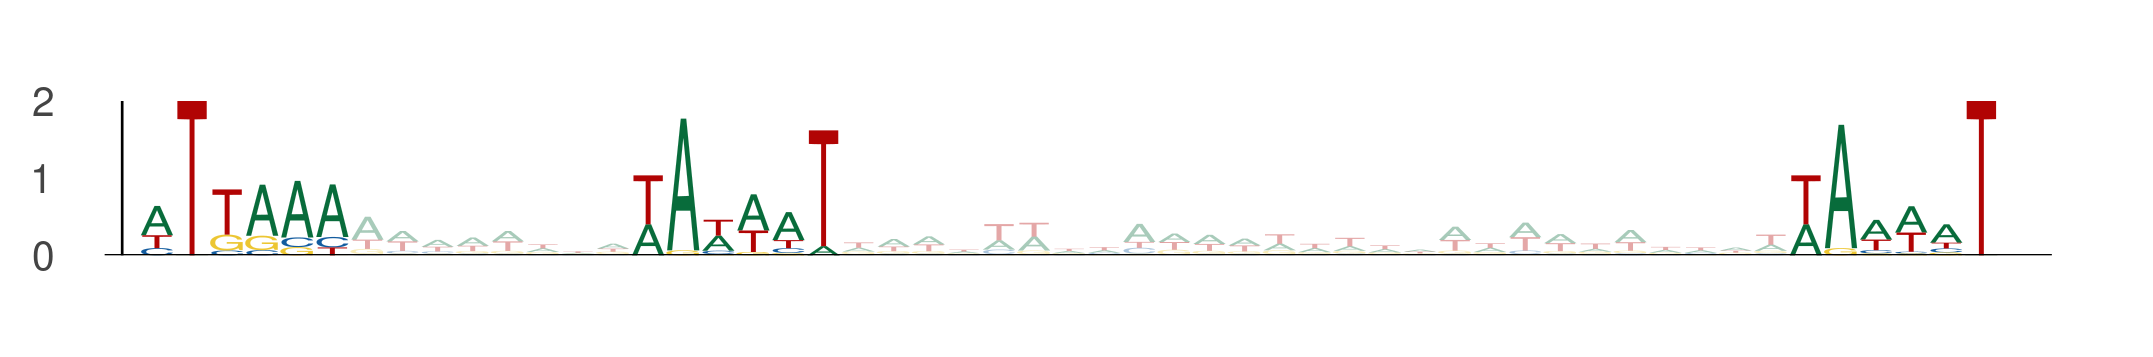

The file beside this chart, header and first rows:
seq_index, start_position, end_position, is_reversed_complement
5094, 78, 84, 0
5094, 92, 98, 0
5094, 125, 131, 0
2949, 74, 80, 0
2949, 88, 94, 0
2949, 121, 127, 0
235, 41, 47, 0
235, 55, 61, 0
235, 88, 94, 0
4629, 67, 73, 0
4629, 81, 87, 0
4629, 114, 120, 0
3900, 81, 87, 0
3900, 95, 101, 0
3900, 128, 134, 0
1621, 25, 31, 0
1621, 39, 45, 0
1621, 72, 78, 0
1949, 37, 43, 0
1949, 51, 57, 0
1949, 84, 90, 0
857, 18, 24, 0
857, 32, 38, 0
857, 65, 71, 0
5027, 26, 32, 0
5027, 40, 46, 0
5027, 73, 79, 0
1079, 66, 72, 0
1079, 80, 86, 0
1079, 113, 119, 0
1454, 74, 80, 0
1454, 88, 94, 0
1454, 121, 127, 0
4414, 19, 25, 0
4414, 33, 39, 0
4414, 66, 72, 0
5715, 35, 41, 0
5715, 49, 55, 0
5715, 82, 88, 0
4536, 3, 9, 0
4536, 17, 23, 0
4536, 50, 56, 0
4980, 84, 90, 0
4980, 98, 104, 0
4980, 131, 137, 0
512, 73, 79, 0
512, 87, 93, 0
512, 120, 126, 0
5211, 49, 55, 0
5211, 63, 69, 0
5211, 96, 102, 0
248, 86, 92, 0
248, 100, 106, 0
248, 133, 139, 0
3796, 32, 38, 0
3796, 46, 52, 0
3796, 79, 85, 0
3483, 40, 46, 0
3483, 54, 60, 0
3483, 87, 93, 0
... 102 more rows
